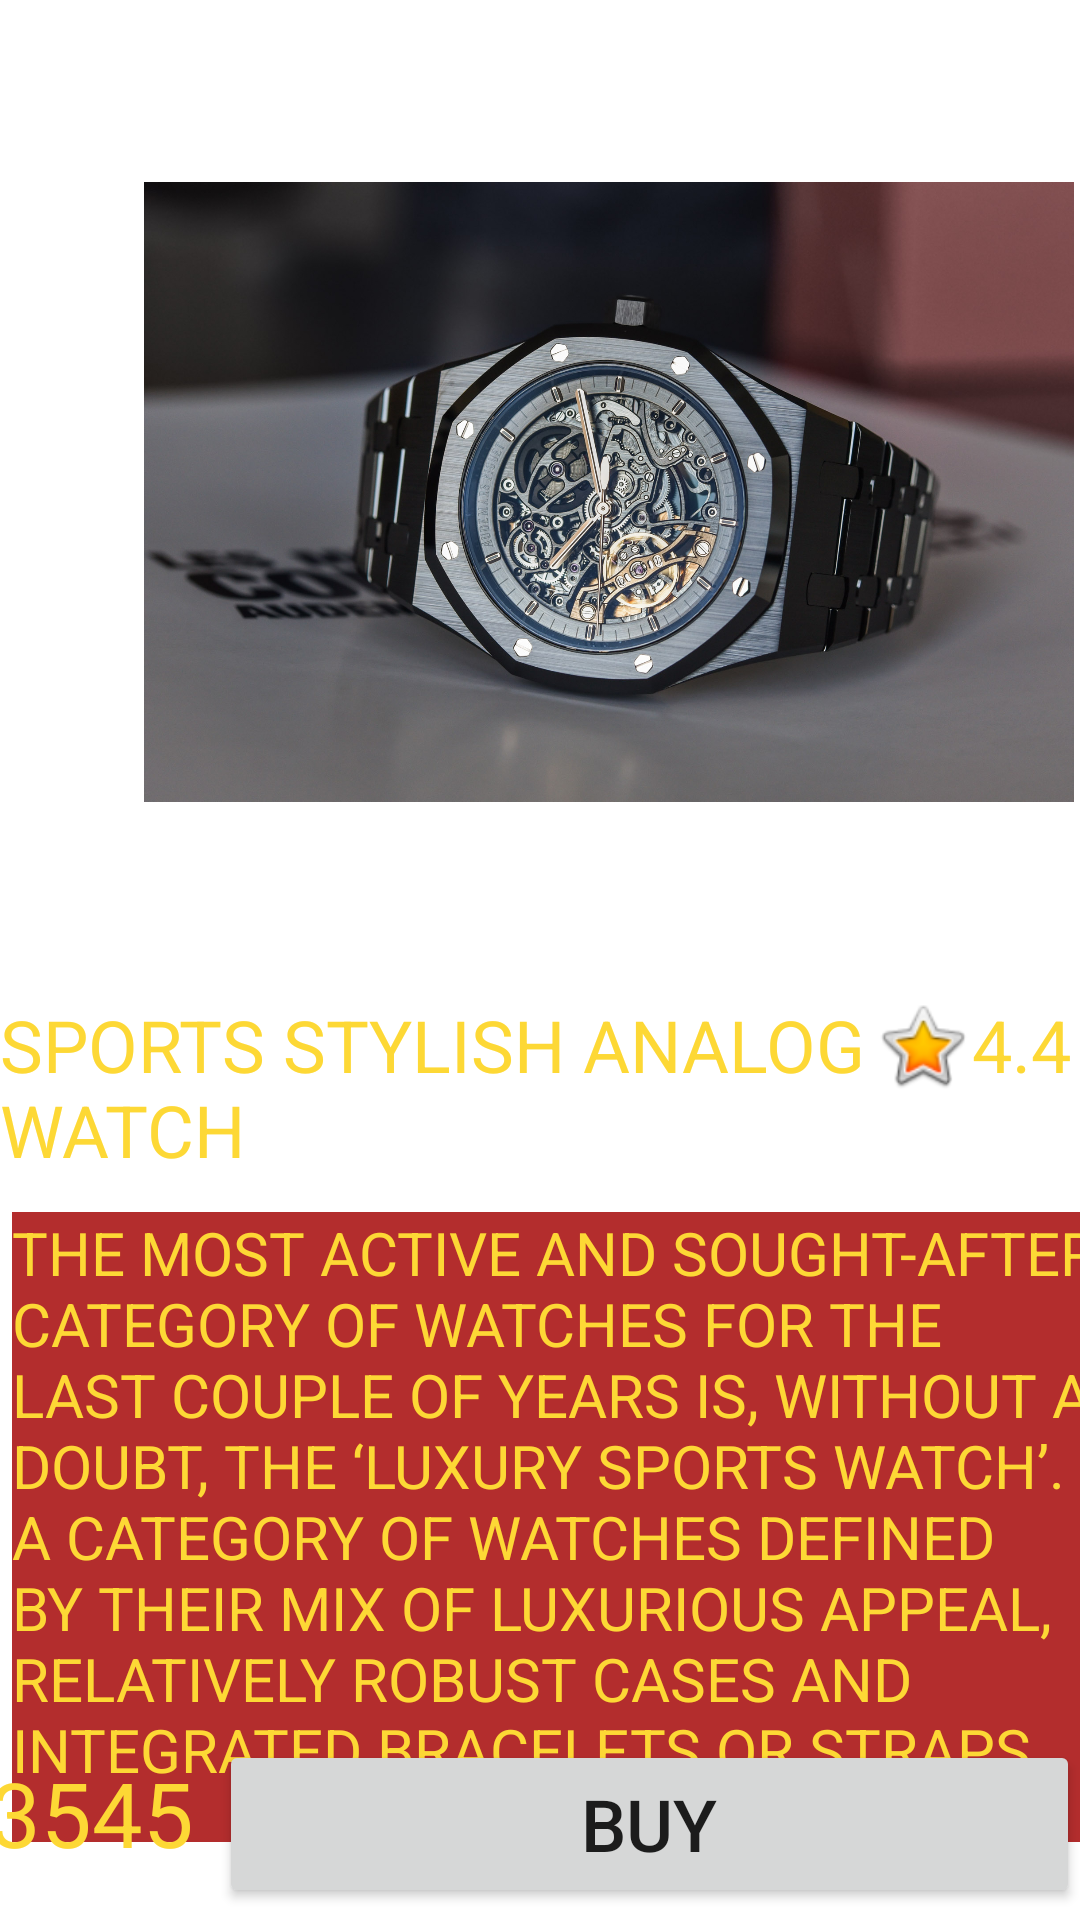

Write the Android layout XML for this screen, with the resource values it uses.
<!-- AndroidManifest.xml: application theme Theme.TimeMachine -->
<!-- res/layout/activity_watch10_details.xml -->
<?xml version="1.0" encoding="utf-8"?>
<androidx.constraintlayout.widget.ConstraintLayout xmlns:android="http://schemas.android.com/apk/res/android"
    xmlns:app="http://schemas.android.com/apk/res-auto"
    xmlns:tools="http://schemas.android.com/tools"
    android:layout_width="match_parent"
    android:layout_height="match_parent"
    android:background="@drawable/bg"
    tools:context=".Watch1DetailsActivity">


    <ImageView
        android:id="@+id/imageView4"
        android:layout_width="310dp"
        android:layout_height="320dp"
        android:layout_marginStart="48dp"
        android:layout_marginLeft="48dp"
        android:layout_marginTop="4dp"
        app:layout_constraintStart_toStartOf="parent"
        app:layout_constraintTop_toTopOf="parent"
        app:srcCompat="@drawable/watch10" />

    <TextView
        android:id="@+id/textView8"
        android:layout_width="338dp"
        android:layout_height="72dp"
        android:layout_marginTop="8dp"
        android:text="SPORTS STYLISH ANALOG WATCH"
        android:textColor="@color/purple_500"
        android:textSize="24sp"
        app:layout_constraintEnd_toEndOf="parent"
        app:layout_constraintHorizontal_bias="0.0"
        app:layout_constraintStart_toStartOf="parent"
        app:layout_constraintTop_toBottomOf="@+id/imageView4" />

    <TextView
        android:id="@+id/textView9"
        android:layout_width="36dp"
        android:layout_height="32dp"
        android:layout_marginTop="8dp"
        android:text="4.4"
        android:textColor="@color/purple_500"
        android:textSize="24sp"
        app:layout_constraintEnd_toEndOf="parent"
        app:layout_constraintHorizontal_bias="1.0"
        app:layout_constraintStart_toStartOf="parent"
        app:layout_constraintTop_toBottomOf="@+id/imageView4" />

    <ImageView
        android:id="@+id/imageView5"
        android:layout_width="33dp"
        android:layout_height="33dp"
        android:layout_marginTop="8dp"
        app:layout_constraintEnd_toStartOf="@+id/textView9"
        app:layout_constraintHorizontal_bias="1.0"
        app:layout_constraintStart_toStartOf="parent"
        app:layout_constraintTop_toBottomOf="@+id/imageView4"
        app:srcCompat="@android:drawable/btn_star_big_on" />

    <TextView
        android:id="@+id/textView10"
        android:layout_width="390dp"
        android:layout_height="210dp"
        android:layout_marginStart="4dp"
        android:layout_marginLeft="4dp"
        android:background="#B32D2D"
        android:text="THE MOST ACTIVE AND SOUGHT-AFTER CATEGORY OF WATCHES FOR THE LAST COUPLE OF YEARS IS, WITHOUT A DOUBT, THE ‘LUXURY SPORTS WATCH’.  A CATEGORY OF WATCHES DEFINED BY THEIR MIX OF LUXURIOUS APPEAL, RELATIVELY ROBUST CASES AND INTEGRATED BRACELETS OR STRAPS."
        android:textColor="@color/purple_500"
        android:textSize="20sp"
        app:layout_constraintBottom_toBottomOf="parent"
        app:layout_constraintStart_toStartOf="parent"
        app:layout_constraintTop_toBottomOf="@+id/textView8"
        app:layout_constraintVertical_bias="0.0" />

    <TextView
        android:id="@+id/textView12"
        android:layout_width="142dp"
        android:layout_height="40dp"
        android:layout_marginBottom="16dp"
        android:text="₹ 3545"
        android:textColor="@color/purple_500"

        android:textSize="30sp"
        app:layout_constraintBottom_toBottomOf="parent"
        app:layout_constraintEnd_toStartOf="@+id/Buy10"
        app:layout_constraintHorizontal_bias="0.39"
        app:layout_constraintStart_toStartOf="parent" />

    <Button
        android:id="@+id/Buy10"
        android:layout_width="287dp"
        android:layout_height="56dp"
        android:layout_marginBottom="4dp"
        android:text="Buy"
        android:textSize="24sp"
        app:layout_constraintBottom_toBottomOf="parent"
        app:layout_constraintEnd_toEndOf="parent"
        app:layout_constraintHorizontal_bias="1.0"
        app:layout_constraintStart_toStartOf="parent" />

    <ImageView
        android:id="@+id/rate10"
        android:layout_width="43dp"
        android:layout_height="57dp"
        android:layout_marginTop="4dp"
        app:layout_constraintEnd_toEndOf="parent"
        app:layout_constraintHorizontal_bias="0.0"
        app:layout_constraintStart_toEndOf="@+id/imageView4"
        app:layout_constraintTop_toTopOf="parent"
        app:srcCompat="@drawable/unnamed" />

</androidx.constraintlayout.widget.ConstraintLayout>
<!-- resources referenced by this layout -->
<resources>
  <color name="purple_500">#FDD835</color>
  <!-- drawable watch10: jpg bitmap (drawable-v24, 384148 bytes) -->
  <style name="Theme.TimeMachine" parent="Theme.MaterialComponents.DayNight.DarkActionBar">
          
          <item name="colorPrimary">@color/purple_500</item>
          <item name="colorPrimaryVariant">@color/purple_700</item>
          <item name="colorOnPrimary">@color/white</item>
          
          <item name="colorSecondary">@color/teal_200</item>
          <item name="colorSecondaryVariant">@color/teal_700</item>
          <item name="colorOnSecondary">@color/teal_200</item>
          
          <item name="android:statusBarColor" tools:targetApi="l">?attr/colorPrimaryVariant</item>
          
      </style>
  <color name="purple_700">#024987</color>
  <color name="white">#FFFFFFFF</color>
  <color name="teal_200">#FF03DAC5</color>
  <color name="teal_700">#FF018786</color>
</resources>
